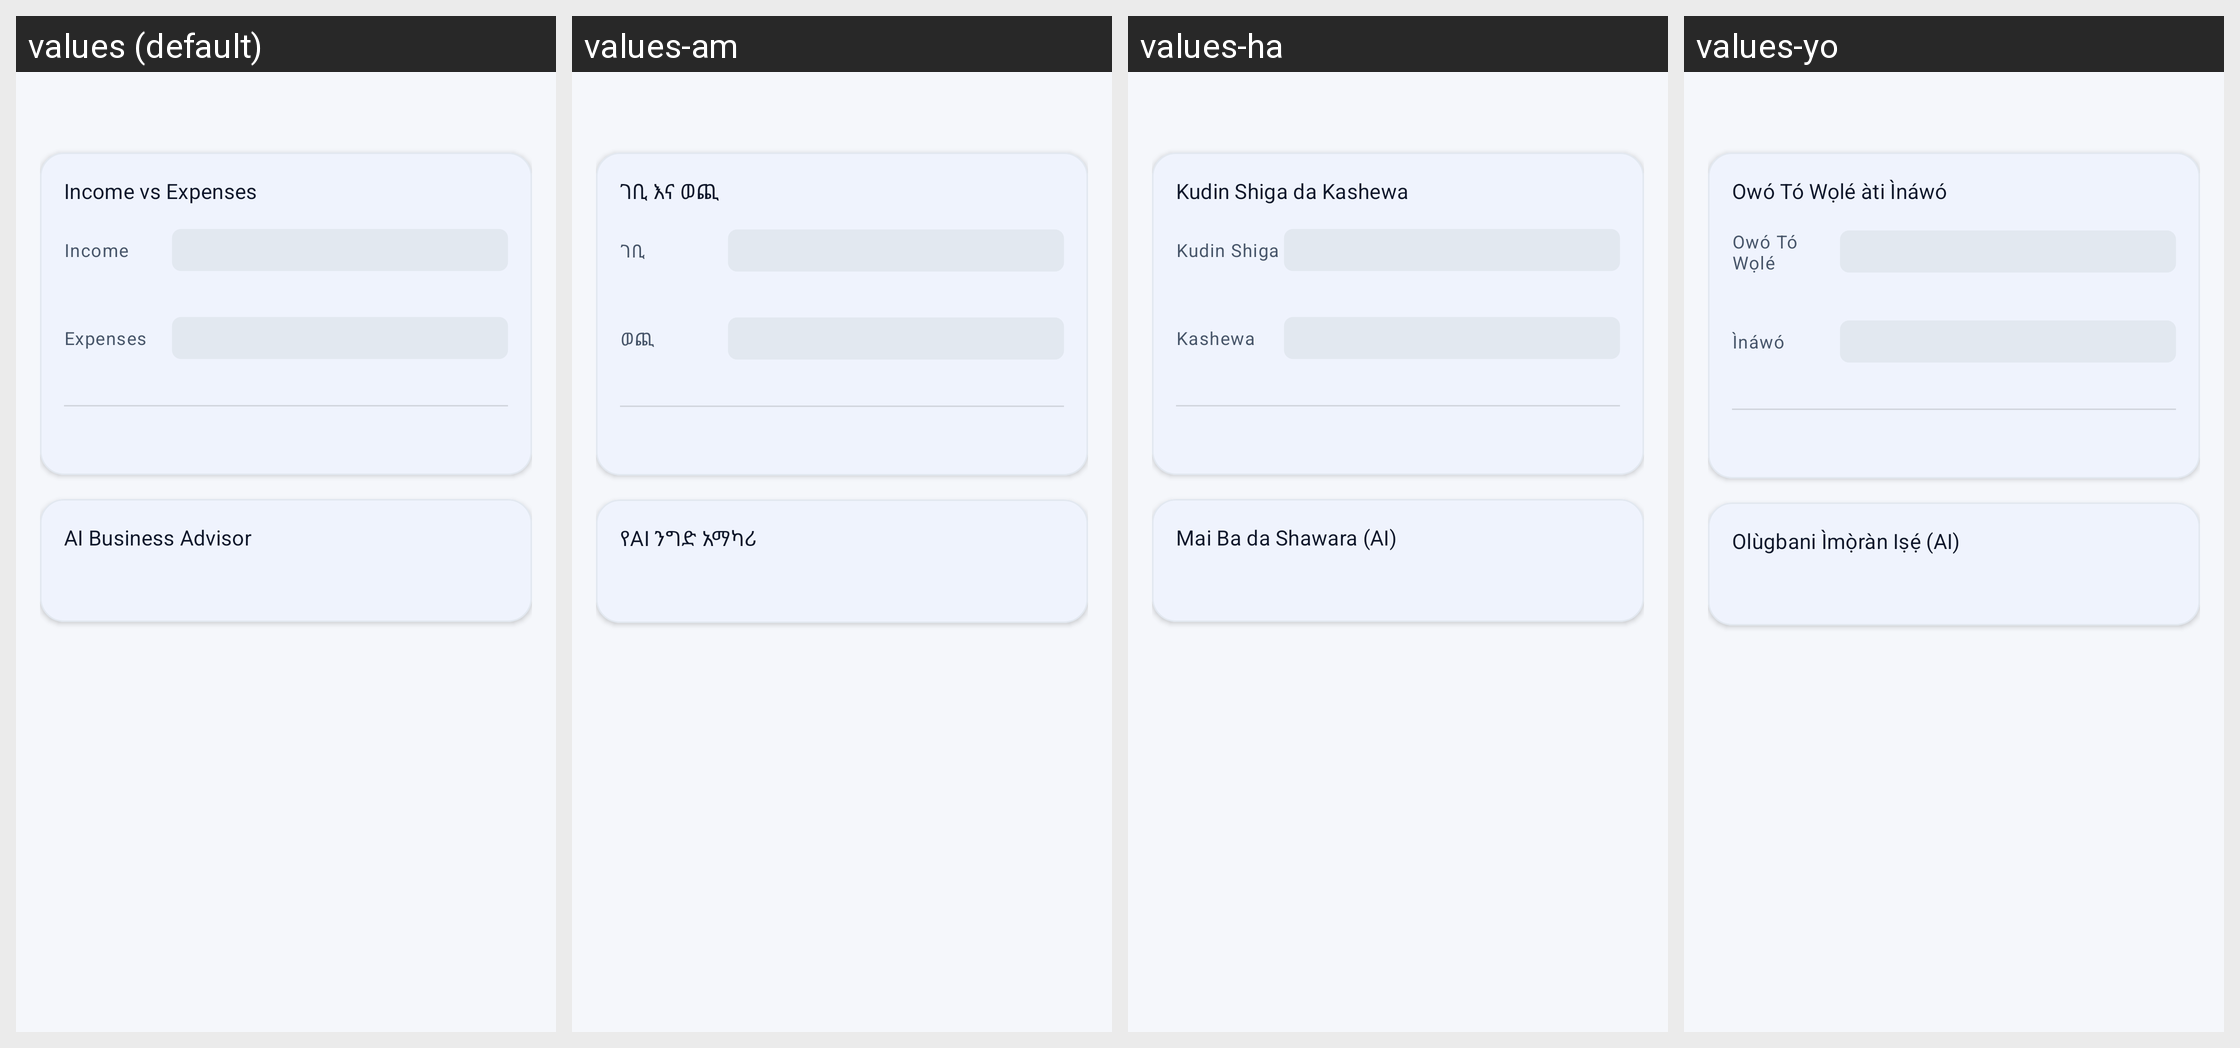

This grid shows one Android layout under several languages. Give, for every string resource on the screen, its name, the default text and each shown locale's text.
Android screen res/layout/fragment_insights_overview.xml rendered under 4 locales, left to right: values (default), values-am, values-ha, values-yo. Device: Nexus 5 (rendered at 1080×1920; each locale shown at half size, 540×960, under a caption strip naming it); theme Theme.BiasharaAI.
Other locales in the repository, not shown: values-sw.
Strings drawn on this screen, with the default value and each locale's value (text and hints the layout hard-codes, and strings that could not be matched under every locale, appear in the picture but are not listed):

insights_chart_title
  values: Income vs Expenses
  values-am: ገቢ እና ወጪ
  values-ha: Kudin Shiga da Kashewa
  values-yo: Owó Tó Wọlé àti Ìnáwó

insights_label_income
  values: Income
  values-am: ገቢ
  values-ha: Kudin Shiga
  values-yo: Owó Tó Wọlé

insights_label_expenses
  values: Expenses
  values-am: ወጪ
  values-ha: Kashewa
  values-yo: Ìnáwó

insights_narrative_title
  values: AI Business Advisor
  values-am: የAI ንግድ አማካሪ
  values-ha: Mai Ba da Shawara (AI)
  values-yo: Olùgbani Ìmọ̀ràn Iṣẹ́ (AI)
